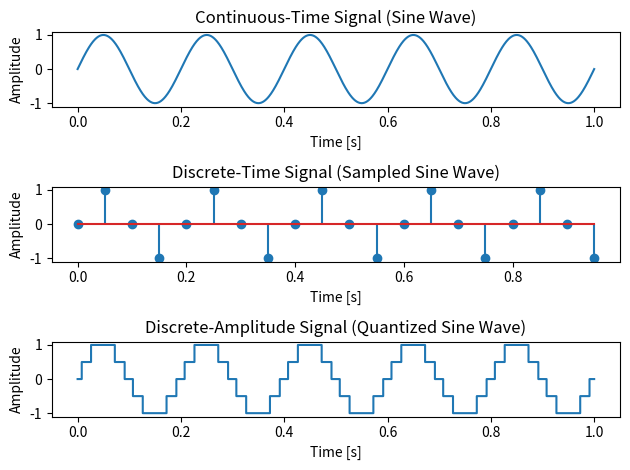

Reproduce this figure in Python.
import numpy as np
import matplotlib.pyplot as plt

fs=20
t_continuous=np.linspace(0,1,1000)
t_discrete=np.arange(0,1,1/fs)

f=5
continuous=np.sin(2*np.pi*f*t_continuous)
discrete=np.sin(2*np.pi*f*t_discrete)

#quantisation
level=4
dis_amp_signal=np.round(continuous*(level/2))/(level/2)
dis_time_ampl_signal=np.round(discrete*(level/2))/(level/2)

plt.figure()
plt.subplot(3, 1, 1)
plt.plot(t_continuous, continuous)
plt.title('Continuous-Time Signal (Sine Wave)')
plt.xlabel('Time [s]')
plt.ylabel('Amplitude')

plt.subplot(3, 1, 2)
plt.stem(t_discrete, discrete)
plt.title('Discrete-Time Signal (Sampled Sine Wave)')
plt.xlabel('Time [s]')
plt.ylabel('Amplitude')

plt.subplot(3, 1, 3)
plt.plot(t_continuous, dis_amp_signal, drawstyle='steps-pre')
plt.title('Discrete-Amplitude Signal (Quantized Sine Wave)')
plt.xlabel('Time [s]')
plt.ylabel('Amplitude')
plt.tight_layout()
plt.show()